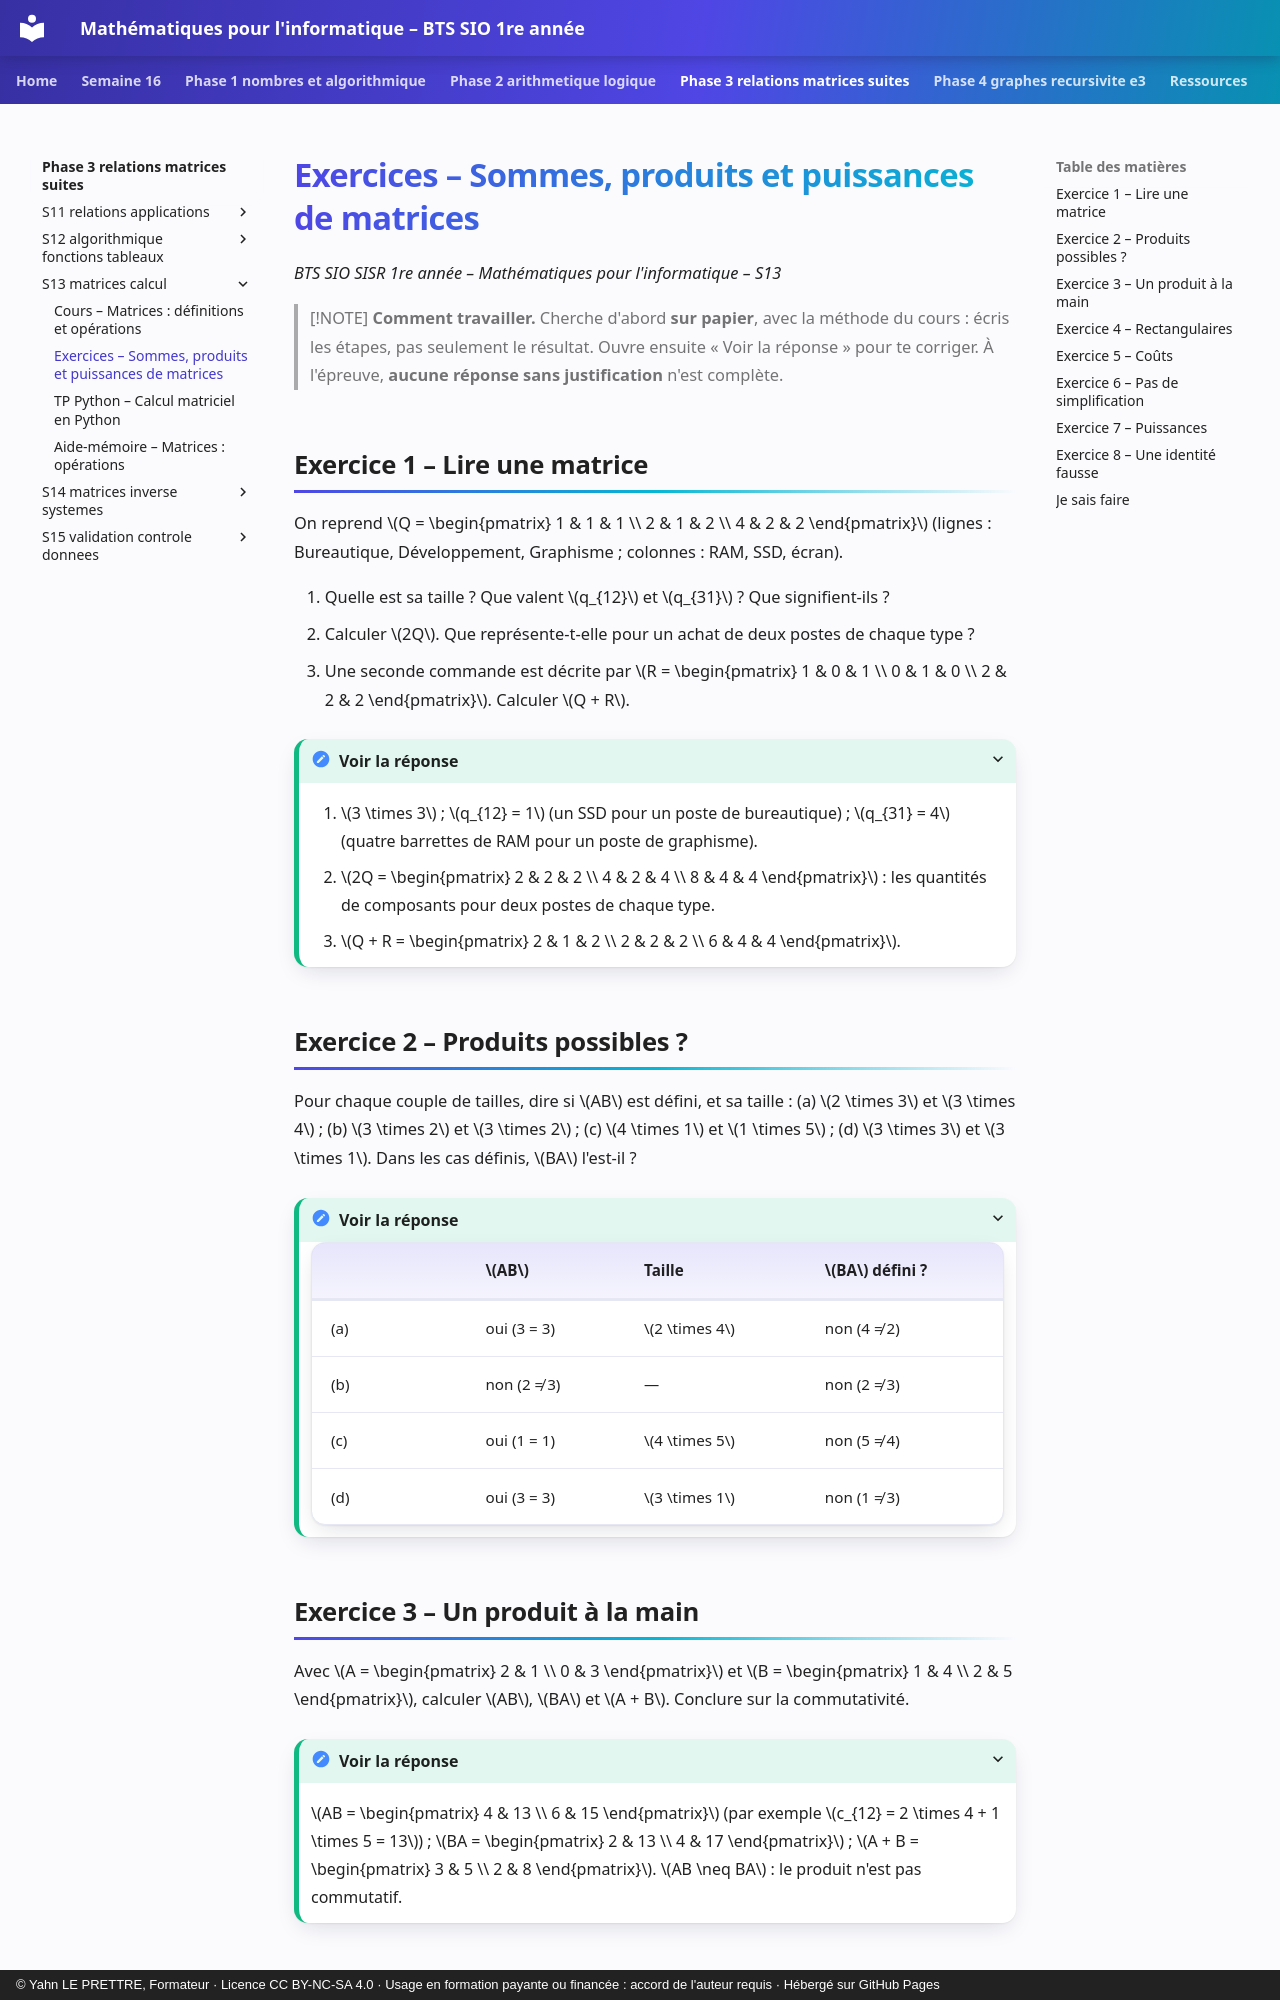

repository: YahnLP/bts1-sio-sisr-math_algo · page: phase-3-relations-matrices-suites/S13-matrices-calcul/02-exercices/index.html · generator: mkdocs · copyright: © Yahn LE PRETTRE, Formateur · Licence CC BY-NC-SA 4.0 · Usage en formation payante ou financée : accord de l'auteur requis · Hébergé sur GitHub Pages

# Exercices – Sommes, produits et puissances de matrices

*BTS SIO SISR 1re année – Mathématiques pour l'informatique – S13*

> [!NOTE]
> **Comment travailler.** Cherche d'abord **sur papier**, avec la méthode du cours : écris les étapes, pas seulement le résultat. Ouvre ensuite « Voir la réponse » pour te corriger. À l'épreuve, **aucune réponse sans justification** n'est complète.

## Exercice 1 – Lire une matrice

On reprend \(Q = \begin{pmatrix} 1 & 1 & 1 \\ 2 & 1 & 2 \\ 4 & 2 & 2 \end{pmatrix}\) (lignes : Bureautique, Développement, Graphisme ; colonnes : RAM, SSD, écran).

1. Quelle est sa taille ? Que valent \(q_{12}\) et \(q_{31}\) ? Que signifient-ils ?
2. Calculer \(2Q\). Que représente-t-elle pour un achat de deux postes de chaque type ?
3. Une seconde commande est décrite par \(R = \begin{pmatrix} 1 & 0 & 1 \\ 0 & 1 & 0 \\ 2 & 2 & 2 \end{pmatrix}\). Calculer \(Q + R\).

<details markdown="1">
<summary>Voir la réponse</summary>

1. \(3 \times 3\) ; \(q_{12} = 1\) (un SSD pour un poste de bureautique) ; \(q_{31} = 4\) (quatre barrettes de RAM pour un poste de graphisme).
2. \(2Q = \begin{pmatrix} 2 & 2 & 2 \\ 4 & 2 & 4 \\ 8 & 4 & 4 \end{pmatrix}\) : les quantités de composants pour deux postes de chaque type.
3. \(Q + R = \begin{pmatrix} 2 & 1 & 2 \\ 2 & 2 & 2 \\ 6 & 4 & 4 \end{pmatrix}\).

</details>

## Exercice 2 – Produits possibles ?

Pour chaque couple de tailles, dire si \(AB\) est défini, et sa taille : (a) \(2 \times 3\) et \(3 \times 4\) ; (b) \(3 \times 2\) et \(3 \times 2\) ; (c) \(4 \times 1\) et \(1 \times 5\) ; (d) \(3 \times 3\) et \(3 \times 1\). Dans les cas définis, \(BA\) l'est-il ?

<details markdown="1">
<summary>Voir la réponse</summary>

| | \(AB\) | Taille | \(BA\) défini ? |
|---|---|---|---|
| (a) | oui (3 = 3) | \(2 \times 4\) | non (4 ≠ 2) |
| (b) | non (2 ≠ 3) | — | non (2 ≠ 3) |
| (c) | oui (1 = 1) | \(4 \times 5\) | non (5 ≠ 4) |
| (d) | oui (3 = 3) | \(3 \times 1\) | non (1 ≠ 3) |

</details>

## Exercice 3 – Un produit à la main

Avec \(A = \begin{pmatrix} 2 & 1 \\ 0 & 3 \end{pmatrix}\) et \(B = \begin{pmatrix} 1 & 4 \\ 2 & 5 \end{pmatrix}\), calculer \(AB\), \(BA\) et \(A + B\). Conclure sur la commutativité.

<details markdown="1">
<summary>Voir la réponse</summary>

\(AB = \begin{pmatrix} 4 & 13 \\ 6 & 15 \end{pmatrix}\) (par exemple \(c_{12} = 2 \times 4 + 1 \times 5 = 13\)) ; \(BA = \begin{pmatrix} 2 & 13 \\ 4 & 17 \end{pmatrix}\) ; \(A + B = \begin{pmatrix} 3 & 5 \\ 2 & 8 \end{pmatrix}\). \(AB \neq BA\) : le produit n'est pas commutatif.

</details>
